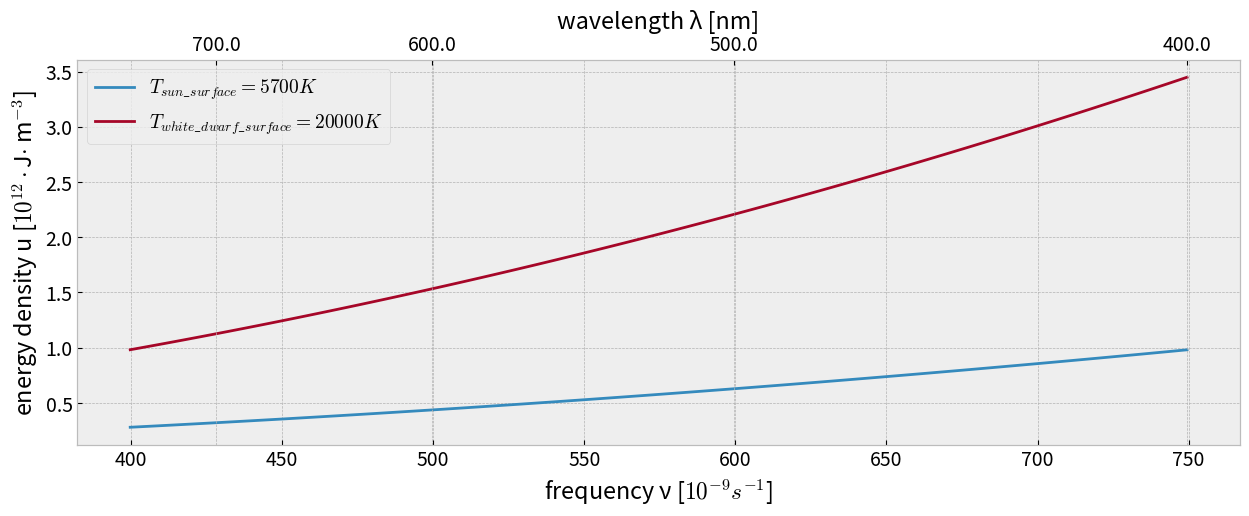

Write the Python code that produced this figure.
#!/usr/bin/env python3
# -*- coding: utf-8 -*-
"""
Created on Tue Jan 16 22:50:00 2018

@author: sven
"""
import numpy as np
import matplotlib.pyplot as plt
import scipy.integrate as integrate
import scipy.constants as constants
plt.style.use('bmh')
plt.rcParams['figure.figsize'] = (15.0, 5.0)
plt.rcParams['figure.dpi'] = 200
plt.rcParams['font.size'] = 14

def Aufgabe9_1():
    u  = lambda ν, T:  2 * h * ν**3 / c**2 * 1 / (np.exp( h * ν / (k_B * T)) - 1)
    
    h = constants.h
    c = constants.c
    k_B = constants.Boltzmann
    
    λ = np.linspace(400e-6, 750e-6,100)
    ν = c/λ
    u_5700 = u(ν, 5700)
    u_20000 = u(ν, 20000)
    
    fig = plt.figure()
    ax1 = fig.add_subplot(1,1,1)
    ax1.plot(ν * 1e-9, u_5700 * 1e12, label= "$T_{sun\_surface}= 5700K$")
    ax1.plot(ν * 1e-9, u_20000 * 1e12, label= "$T_{white\_dwarf\_surface}= 20000K$")
    ax1.set_ylabel("energy density u [$10^{12}\cdot$J$\cdot$ m$^{-3}$]"),ax1.set_xlabel("frequency ν [$10^{-9}s^{-1}$]"), ax1.legend(), 
    ax2 = ax1.twiny()
    freq = np.array([4e5, 5e5, 6e5, 7e5])
    ax2.set_xlim(ax1.get_xlim()), ax2.set_xticks([c/λ for λ in freq]), ax2.set_xticklabels(freq*1e-3), ax2.set_xlabel("wavelength λ [nm]")
    plt.show()

def Aufgabe9_2():
    V_0, m = 1, 0.5
    V = lambda x: V_0/np.cos(x)
    T = lambda E: np.sqrt(2*m) *integrate.quad(lambda x: 1/np.sqrt(E-V(x)), -np.arccos(V_0/E),np.arccos(V_0/E))[0]
    
    for e in np.linspace(1.1,40,100):
        plt.plot(e, T(e), "x", c="C0")
    plt.xlabel("E"), plt.ylabel("period")
    plt.show()

def factorial(n):
        return np.prod(range(1,n+1))
    
def Aufgabe9_3():
    for x in range(2,41,2):
        Ei = np.exp(x)/x * sum([(-1)**n*factorial(n)/x**n for n in range(1,21)])
        plt.plot(x, abs(Ei), "x", c="C0")
    plt.show()


Aufgabe9_1()
#Aufgabe9_2()
#Aufgabe9_3()